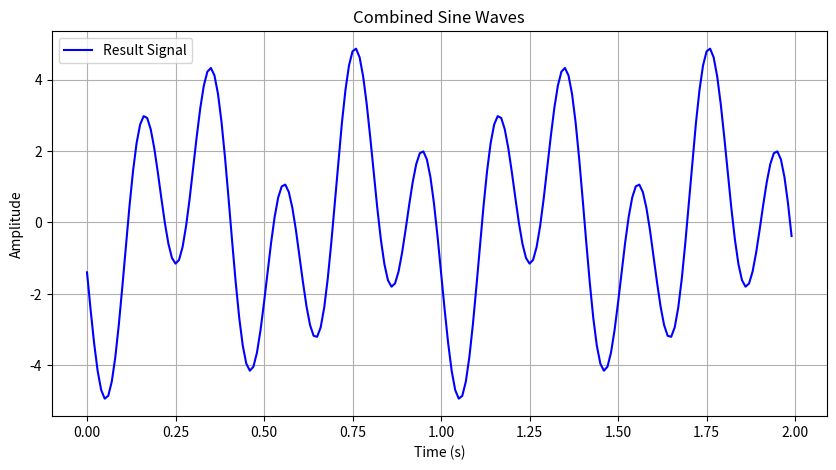
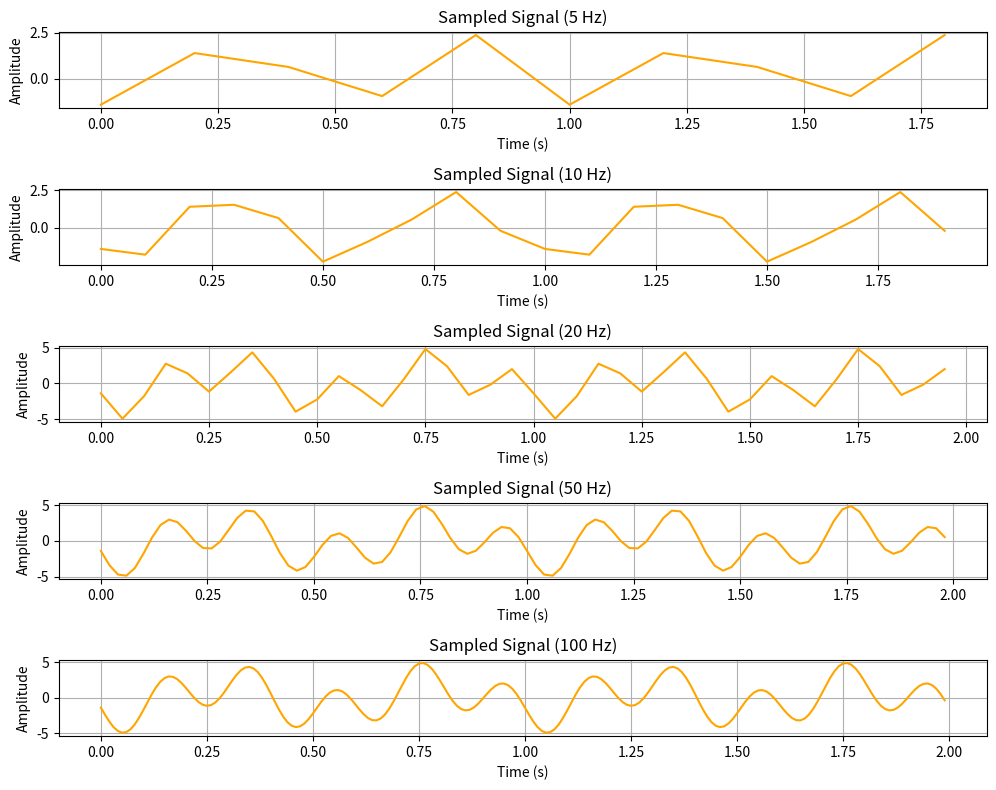

The matplotlib source for these figures, in order:
import numpy as np
import matplotlib.pyplot as plt

# Time array
t = np.arange(0, 2, 1/100)  # 2 seconds, sampling rate 100 Hz

# Signal 1: Sine wave with 5 Hz frequency, amplitude 3, and phase shift 3
signal_1 = 3 * np.sin(2 * np.pi * 5 * t + 3)

# Signal 2: Sine wave with 2 Hz frequency, amplitude 2, and phase shift -2
signal_2 = 2 * np.sin(2 * np.pi * 2 * t - 2)

# Result signal
result_signal = signal_1 + signal_2

# Sampling rates to compare
sampling_rates = [5, 10, 20, 50, 100]

# 1. Plot result signal
plt.figure(figsize=(10, 5))
plt.plot(t, result_signal, label='Result Signal', color='blue')
plt.title('Combined Sine Waves')
plt.xlabel('Time (s)')
plt.ylabel('Amplitude')
plt.grid(True)
plt.legend()
plt.show()

# 2. Plot sampled signals
plt.figure(figsize=(10, 8))
for i, sr in enumerate(sampling_rates):
    t_sampled = np.arange(0, 2, 1/sr)  # Time array for sampled signal
    result_signal_sampled = np.interp(t_sampled, t, result_signal)  # Sampled signal
    
    plt.subplot(5, 1, i+1)
    plt.plot(t_sampled, result_signal_sampled, label=f'Sampled Signal ({sr} Hz)', color='orange')
    plt.title(f'Sampled Signal ({sr} Hz)')
    plt.xlabel('Time (s)')
    plt.ylabel('Amplitude')
    plt.grid(True)

plt.tight_layout()
plt.show()